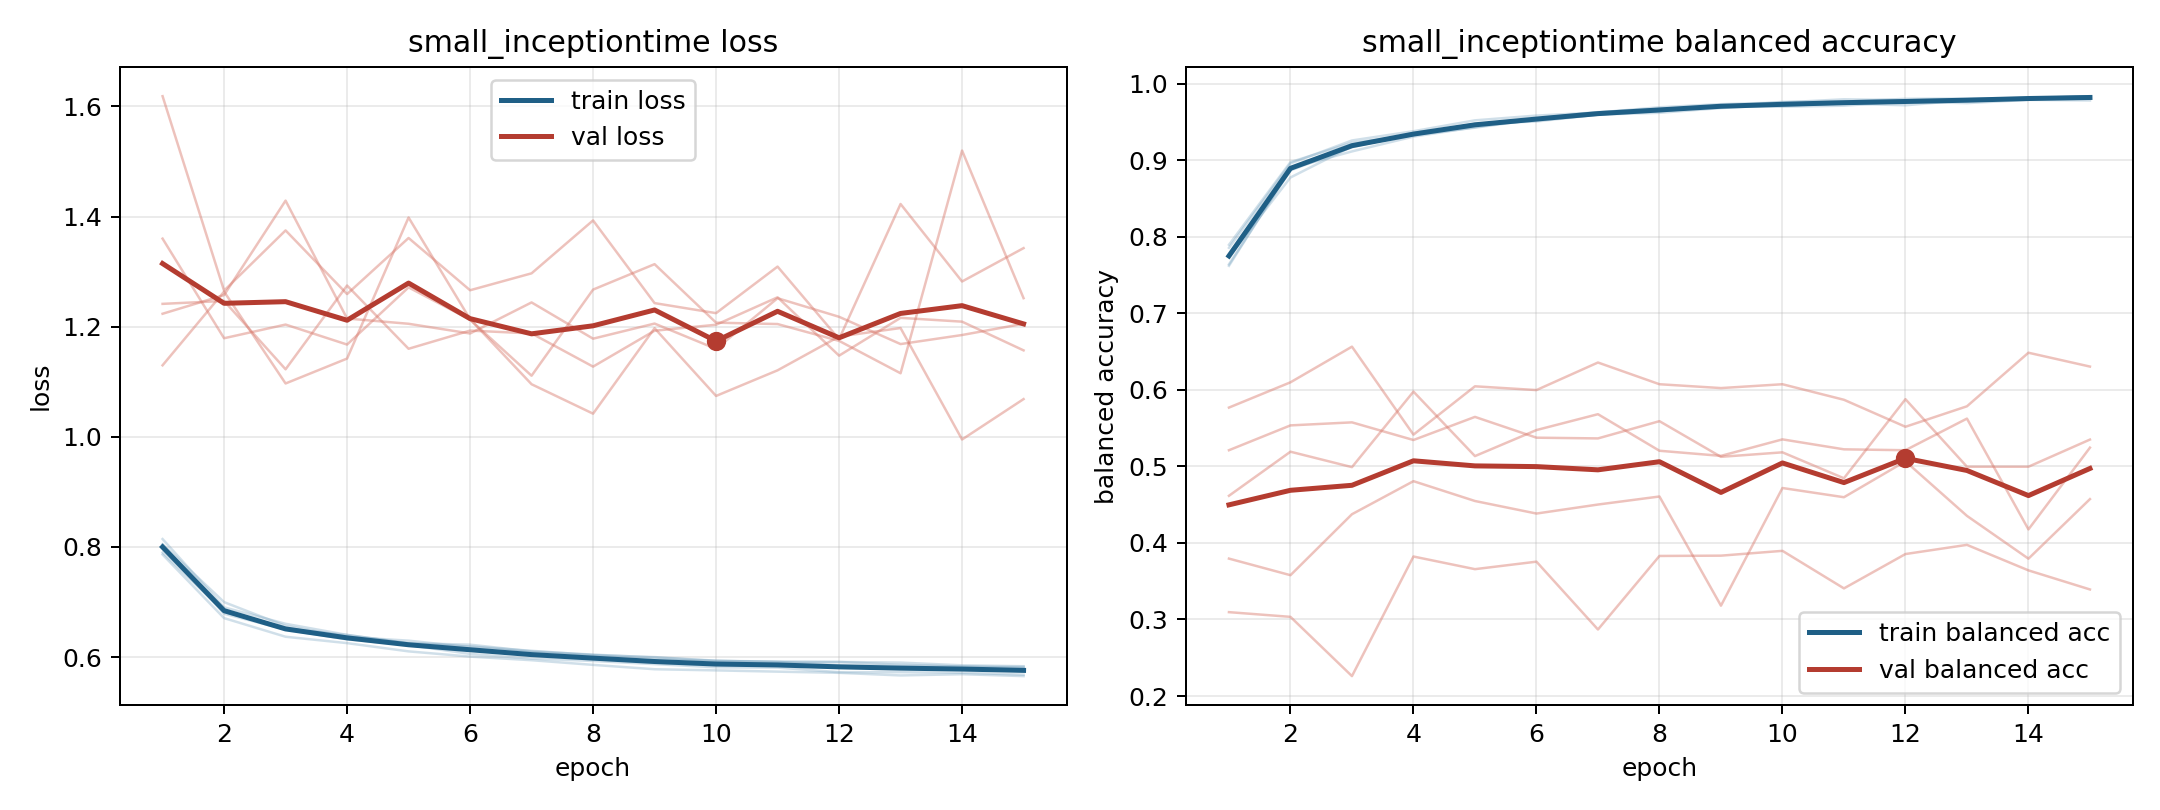

Source data for this figure (header and first rows):
model, fold, epoch, train_loss, train_balanced_accuracy, val_loss, val_balanced_accuracy
small_inceptiontime, 1, 1, 0.8143, 0.764, 1.36, 0.4616
small_inceptiontime, 1, 2, 0.6903, 0.8868, 1.179, 0.5192
small_inceptiontime, 1, 3, 0.6604, 0.917, 1.204, 0.499
small_inceptiontime, 1, 4, 0.6403, 0.9358, 1.168, 0.5977
small_inceptiontime, 1, 5, 0.6247, 0.946, 1.271, 0.5135
small_inceptiontime, 1, 6, 0.6194, 0.9519, 1.213, 0.5475
small_inceptiontime, 1, 7, 0.6113, 0.9597, 1.111, 0.5682
small_inceptiontime, 1, 8, 0.6037, 0.962, 1.267, 0.5205
small_inceptiontime, 1, 9, 0.5999, 0.9683, 1.314, 0.5138
small_inceptiontime, 1, 10, 0.5933, 0.9725, 1.207, 0.5353
small_inceptiontime, 1, 11, 0.5908, 0.974, 1.205, 0.5223
small_inceptiontime, 1, 12, 0.5911, 0.9718, 1.174, 0.5211
small_inceptiontime, 1, 13, 0.586, 0.9786, 1.115, 0.5625
small_inceptiontime, 1, 14, 0.5827, 0.9811, 1.52, 0.4177
small_inceptiontime, 1, 15, 0.582, 0.9837, 1.252, 0.5245
small_inceptiontime, 2, 1, 0.7862, 0.7856, 1.224, 0.3096
small_inceptiontime, 2, 2, 0.6707, 0.8959, 1.257, 0.3034
small_inceptiontime, 2, 3, 0.6369, 0.9259, 1.429, 0.226
small_inceptiontime, 2, 4, 0.6253, 0.938, 1.215, 0.3823
small_inceptiontime, 2, 5, 0.6103, 0.9522, 1.205, 0.3657
small_inceptiontime, 2, 6, 0.6008, 0.9584, 1.188, 0.3755
small_inceptiontime, 2, 7, 0.5942, 0.9624, 1.244, 0.2869
small_inceptiontime, 2, 8, 0.5858, 0.9692, 1.178, 0.383
small_inceptiontime, 2, 9, 0.5779, 0.9733, 1.206, 0.3834
small_inceptiontime, 2, 10, 0.5758, 0.9755, 1.16, 0.3897
small_inceptiontime, 2, 11, 0.5735, 0.9797, 1.252, 0.3406
small_inceptiontime, 2, 12, 0.5713, 0.9786, 1.218, 0.3855
small_inceptiontime, 2, 13, 0.5666, 0.9798, 1.168, 0.3975
small_inceptiontime, 2, 14, 0.5688, 0.9815, 1.185, 0.3641
small_inceptiontime, 2, 15, 0.5654, 0.9834, 1.205, 0.3392
small_inceptiontime, 3, 1, 0.8041, 0.7621, 1.13, 0.5769
small_inceptiontime, 3, 2, 0.6787, 0.8896, 1.264, 0.6099
small_inceptiontime, 3, 3, 0.65, 0.9116, 1.097, 0.6565
small_inceptiontime, 3, 4, 0.632, 0.9309, 1.142, 0.5415
small_inceptiontime, 3, 5, 0.6217, 0.9432, 1.398, 0.6047
small_inceptiontime, 3, 6, 0.6057, 0.9548, 1.214, 0.5998
small_inceptiontime, 3, 7, 0.5973, 0.9629, 1.095, 0.6358
small_inceptiontime, 3, 8, 0.5929, 0.9673, 1.042, 0.6074
small_inceptiontime, 3, 9, 0.5872, 0.9695, 1.197, 0.6023
small_inceptiontime, 3, 10, 0.5813, 0.9763, 1.074, 0.6074
small_inceptiontime, 3, 11, 0.5808, 0.9766, 1.121, 0.5871
small_inceptiontime, 3, 12, 0.5725, 0.9803, 1.182, 0.5518
small_inceptiontime, 3, 13, 0.5724, 0.9807, 1.198, 0.5785
small_inceptiontime, 3, 14, 0.5715, 0.9808, 0.9951, 0.6485
small_inceptiontime, 3, 15, 0.5681, 0.9832, 1.069, 0.6304
small_inceptiontime, 4, 1, 0.7898, 0.7896, 1.619, 0.3795
small_inceptiontime, 4, 2, 0.6819, 0.8976, 1.265, 0.3578
small_inceptiontime, 4, 3, 0.6516, 0.9228, 1.375, 0.4375
small_inceptiontime, 4, 4, 0.64, 0.9333, 1.259, 0.4807
small_inceptiontime, 4, 5, 0.6251, 0.9477, 1.361, 0.4548
small_inceptiontime, 4, 6, 0.6225, 0.9507, 1.266, 0.4384
small_inceptiontime, 4, 7, 0.6103, 0.9596, 1.297, 0.4502
small_inceptiontime, 4, 8, 0.6044, 0.9664, 1.393, 0.4607
small_inceptiontime, 4, 9, 0.5991, 0.9702, 1.243, 0.318
small_inceptiontime, 4, 10, 0.5929, 0.9712, 1.225, 0.4718
small_inceptiontime, 4, 11, 0.5919, 0.9746, 1.309, 0.4597
small_inceptiontime, 4, 12, 0.591, 0.9765, 1.177, 0.5066
small_inceptiontime, 4, 13, 0.5899, 0.9747, 1.423, 0.4354
small_inceptiontime, 4, 14, 0.585, 0.979, 1.282, 0.3794
small_inceptiontime, 4, 15, 0.5833, 0.9782, 1.343, 0.4573
... 15 more rows
